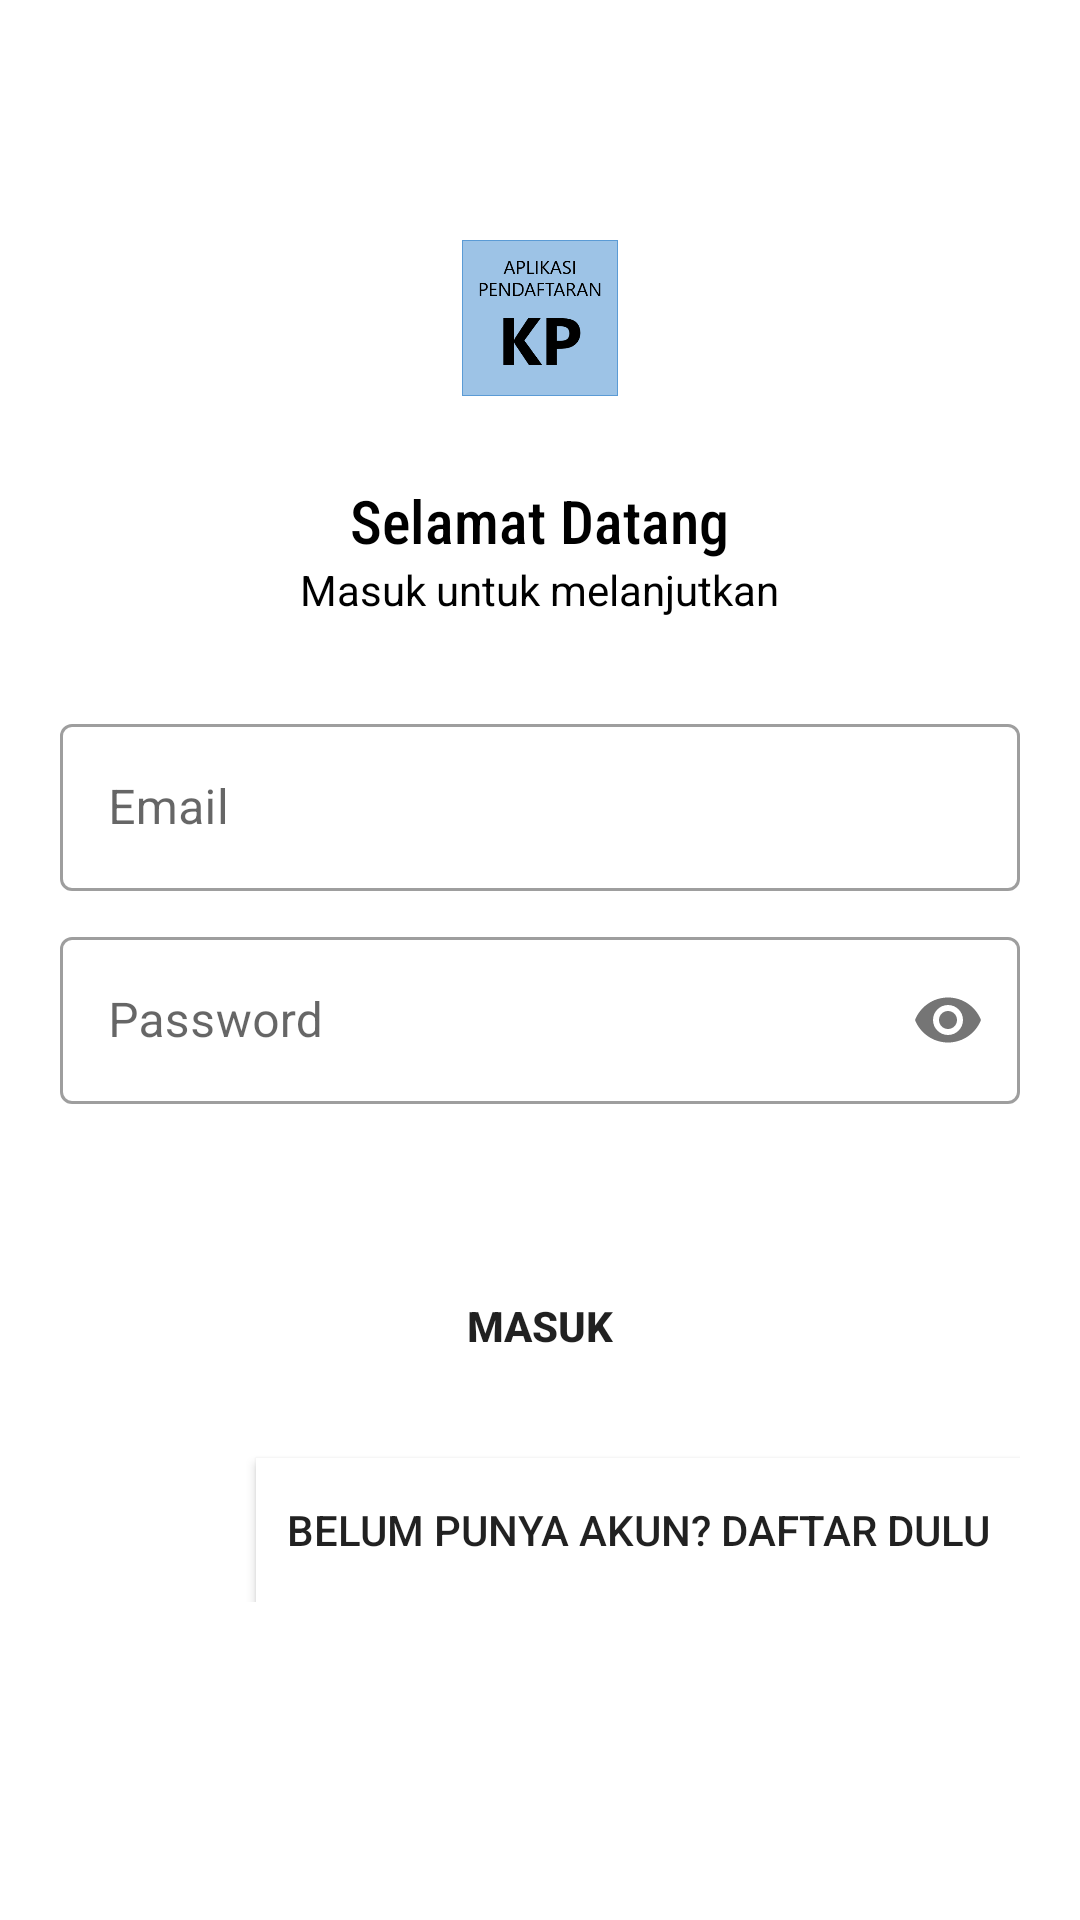

Android layout source for this screen:
<!-- AndroidManifest.xml: application theme Theme.PendaftaranKP -->
<!-- res/layout/activity_login.xml -->
<?xml version="1.0" encoding="utf-8"?>
<androidx.constraintlayout.widget.ConstraintLayout
    xmlns:android="http://schemas.android.com/apk/res/android"
    xmlns:app="http://schemas.android.com/apk/res-auto"
    xmlns:tools="http://schemas.android.com/tools"
    android:layout_width="match_parent"
    android:layout_height="match_parent"
    tools:context=".LoginActivity">


    <ImageView
        android:id="@+id/img_bee"
        android:layout_width="60dp"
        android:layout_height="60dp"
        android:layout_marginTop="80dp"
        android:scaleType="centerInside"
        app:layout_constraintEnd_toEndOf="parent"
        app:layout_constraintStart_toStartOf="parent"
        app:layout_constraintTop_toTopOf="parent"
        app:srcCompat="@drawable/ic_bee" />

    <LinearLayout
        android:id="@+id/judul"
        android:layout_width="match_parent"
        android:layout_height="wrap_content"
        android:layout_marginTop="20dp"
        android:gravity="center"
        android:orientation="vertical"
        app:layout_constraintEnd_toEndOf="parent"
        app:layout_constraintStart_toStartOf="parent"
        app:layout_constraintTop_toBottomOf="@+id/img_bee">

        <TextView
            android:layout_width="wrap_content"
            android:layout_height="wrap_content"
            android:fontFamily="sans-serif-condensed-medium"
            android:text="@string/welcome"
            android:textColor="@color/black"
            android:textSize="20sp" />

        <TextView
            android:layout_width="wrap_content"
            android:layout_height="wrap_content"
            android:fontFamily="sans-serif"
            android:text="Masuk untuk melanjutkan"
            android:textColor="@color/black"
            android:textSize="14sp" />
    </LinearLayout>

    <LinearLayout
        android:layout_width="match_parent"
        android:layout_height="wrap_content"
        android:layout_marginHorizontal="20dp"
        android:layout_marginVertical="30dp"
        android:orientation="vertical"
        app:layout_constraintEnd_toEndOf="parent"
        app:layout_constraintStart_toStartOf="parent"
        app:layout_constraintTop_toBottomOf="@+id/judul">

        <com.google.android.material.textfield.TextInputLayout
            android:id="@+id/email"
            style="@style/Widget.MaterialComponents.TextInputLayout.OutlinedBox"
            android:layout_width="match_parent"
            android:layout_height="wrap_content"
            android:hint="@string/email">

            <com.google.android.material.textfield.TextInputEditText
                android:id="@+id/emailInput"
                android:layout_width="match_parent"
                android:inputType="textEmailAddress"
                android:layout_height="wrap_content" />
        </com.google.android.material.textfield.TextInputLayout>

        <com.google.android.material.textfield.TextInputLayout
            android:id="@+id/password"
            style="@style/Widget.MaterialComponents.TextInputLayout.OutlinedBox"
            android:layout_width="match_parent"
            android:layout_height="wrap_content"
            android:layout_marginTop="10dp"
            android:hint="@string/password"
            app:passwordToggleEnabled="true">

            <com.google.android.material.textfield.TextInputEditText
                android:id="@+id/passwordInput"
                android:layout_width="match_parent"
                android:layout_height="wrap_content"
                android:inputType="textPassword" />
        </com.google.android.material.textfield.TextInputLayout>

        
        
        
        
        
        
        

        <Button
            android:id="@+id/btn_login"
            android:layout_width="match_parent"
            android:layout_height="wrap_content"
            android:layout_marginTop="50dp"
            android:textStyle="bold"
            android:background="@drawable/bg_button"
            android:text="@string/log_in" />

        
        
        
        
        
        

        
        
        
        
        
        
        
        
        <androidx.appcompat.widget.AppCompatButton
            android:id="@+id/btn_signup"
            android:layout_width="wrap_content"
            android:layout_height="wrap_content"
            android:layout_gravity="right"
            android:layout_marginTop="20dp"
            android:background="@color/white"
            android:padding="10dp"
            android:text="@string/sign_up2" />
    </LinearLayout>


</androidx.constraintlayout.widget.ConstraintLayout>
<!-- resources referenced by this layout -->
<resources>
  <color name="black">#FF000000</color>
  <color name="white">#FFFFFFFF</color>
  <!-- drawable ic_bee: png bitmap (drawable, 7610 bytes) -->
  <string name="email">Email</string>
  <string name="log_in">Masuk</string>
  <string name="password">Password</string>
  <string name="sign_up">Daftar</string>
  <string name="sign_up2">Belum Punya Akun? Daftar Dulu</string>
  <string name="welcome">Selamat Datang</string>
  <style name="Theme.PendaftaranKP" parent="Theme.MaterialComponents.DayNight.DarkActionBar">
          
          <item name="colorPrimary">@color/orange</item>
          <item name="colorPrimaryVariant">@color/orange</item>
          <item name="colorOnPrimary">@color/white</item>
          
          <item name="colorSecondary">@color/dark_orange</item>
          <item name="colorSecondaryVariant">@color/dark_orange</item>
          <item name="colorOnSecondary">@color/black</item>
          
          <item name="android:statusBarColor" tools:targetApi="l">?attr/colorPrimaryVariant</item>
          
      </style>
  <color name="orange">#4DD5FF</color>
  <color name="dark_orange">#19A5C8</color>
</resources>
